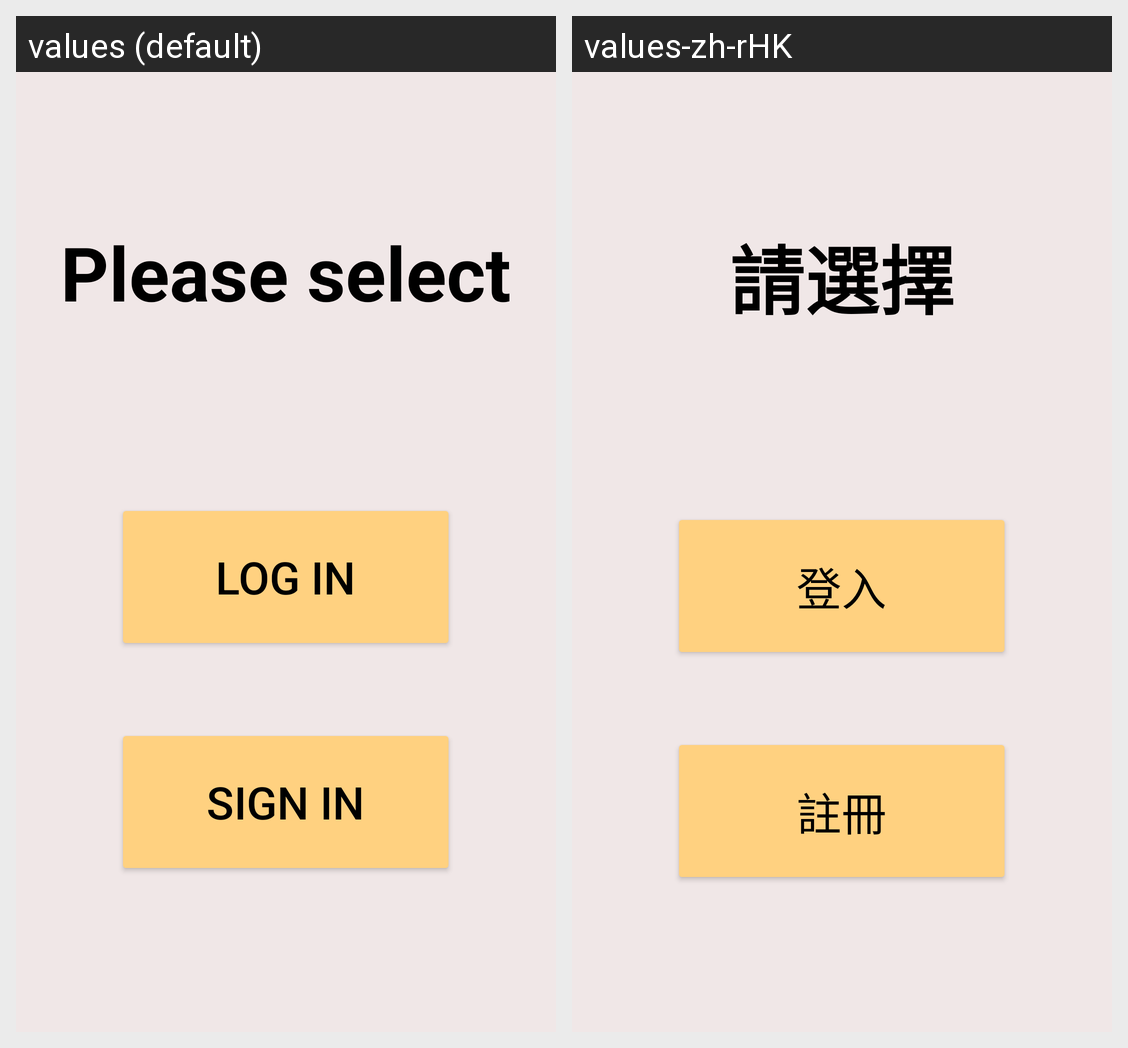

The Android screen above is rendered under two locales of the same app. Produce the string resources it draws, with the default and per-locale values.
Android screen res/layout/activity_first_page.xml rendered under 2 locales, left to right: values (default), values-zh-rHK. Device: Nexus 5 (rendered at 1080×1920; each locale shown at half size, 540×960, under a caption strip naming it); theme Theme.PlaneShooter.
Strings drawn on this screen, with the default value and each locale's value (text and hints the layout hard-codes, and strings that could not be matched under every locale, appear in the picture but are not listed):

ps
  values: Please select
  values-zh-rHK: 請選擇

LogIn
  values: Log In
  values-zh-rHK: 登入

SignIn
  values: Sign In
  values-zh-rHK: 註冊
